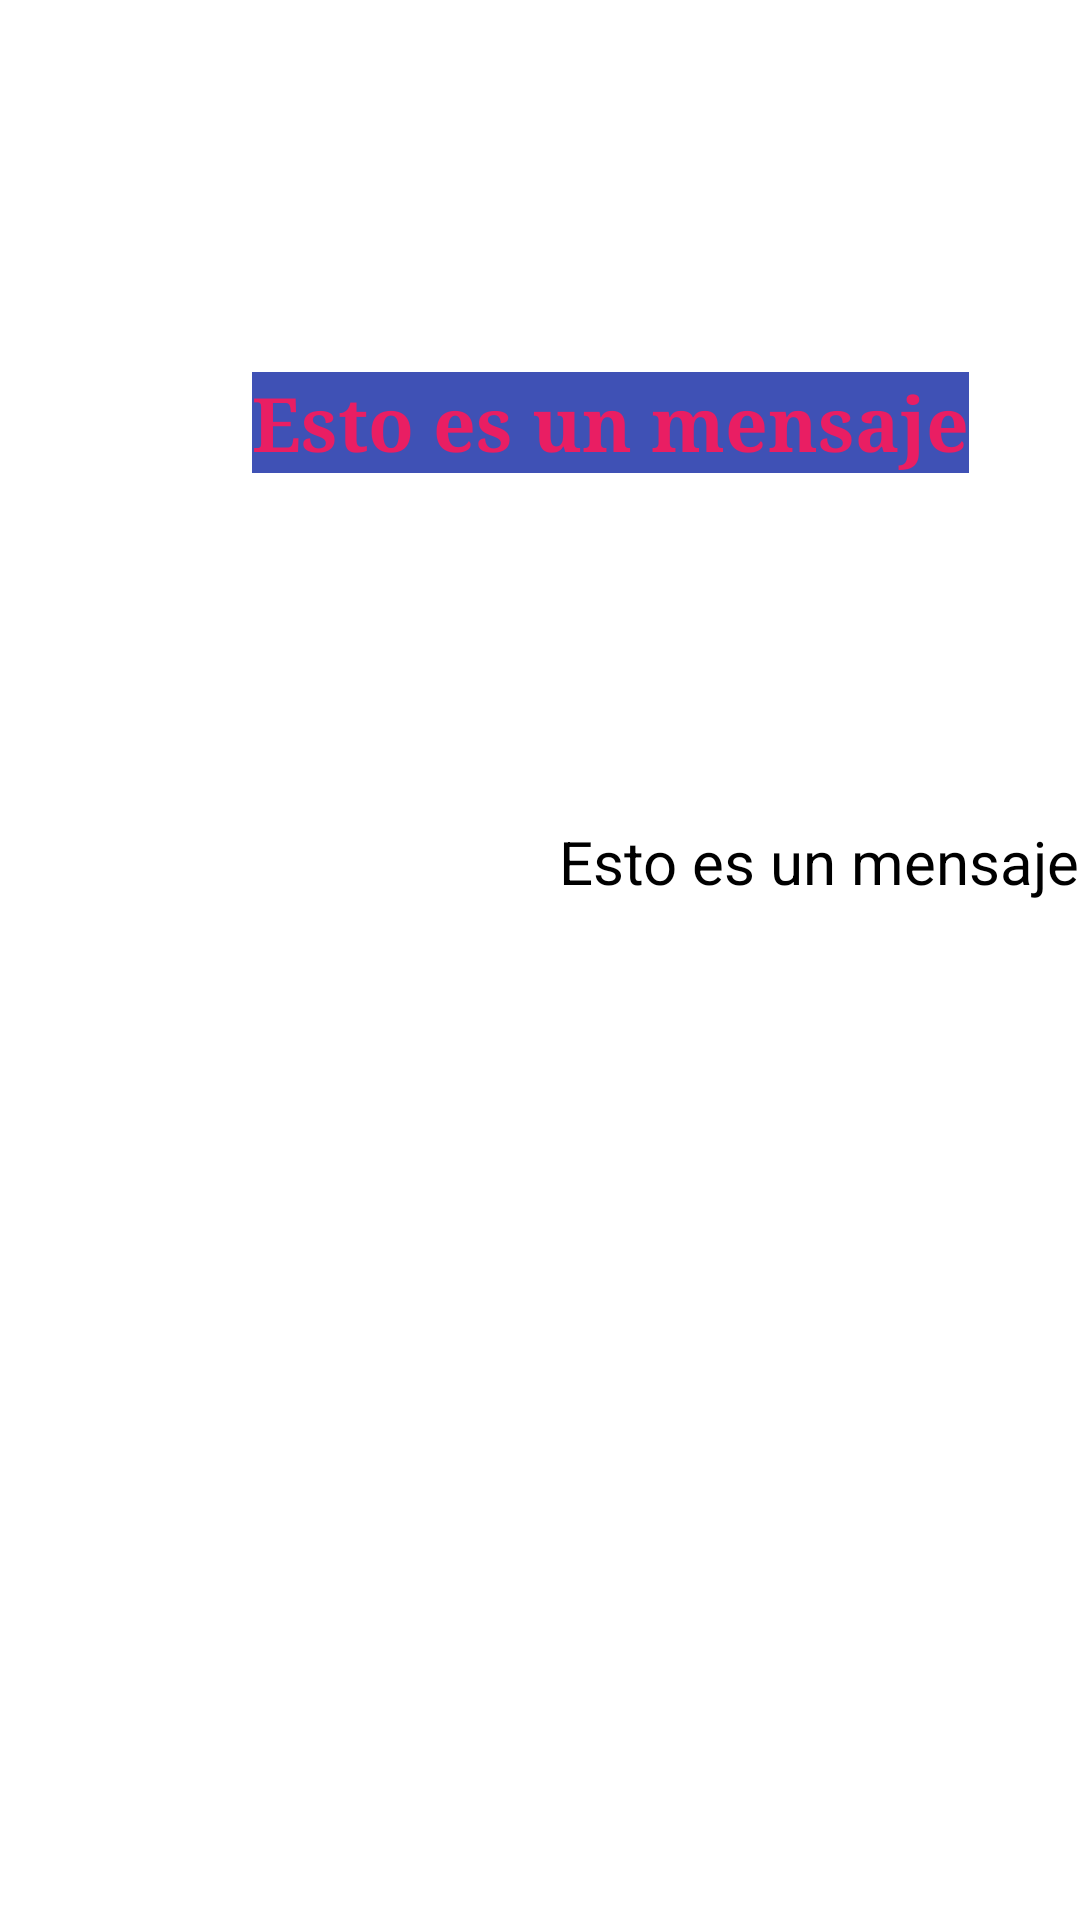

This screen was rendered from an Android layout file. Write that file and the resources it references.
<!-- AndroidManifest.xml: application theme Theme.Layouts -->
<!-- res/layout/activity_ej203_definicion_recursos.xml -->
<?xml version="1.0" encoding="utf-8"?>
<androidx.constraintlayout.widget.ConstraintLayout
    xmlns:android="http://schemas.android.com/apk/res/android"
    xmlns:app="http://schemas.android.com/apk/res-auto"
    xmlns:tools="http://schemas.android.com/tools"
    android:layout_width="match_parent"
    android:layout_height="match_parent"
    tools:context=".ej2_introviews.Ej203DefinicionRecursosActivity">


    

    <TextView
        android:id="@+id/textView3"
        android:layout_width="wrap_content"
        android:layout_height="wrap_content"
        android:layout_marginTop="116dp"
        android:text="@string/esto_es_un_mensaje"
        android:textSize="@dimen/letra_mayor"
        app:layout_constraintEnd_toEndOf="parent"
        app:layout_constraintTop_toBottomOf="@+id/textView4" />

    <TextView
        android:id="@+id/textView4"
        android:layout_width="wrap_content"
        android:layout_height="wrap_content"
        android:layout_marginStart="84dp"
        android:layout_marginTop="124dp"
        android:background="@color/azul_oscuro"
        android:text="@string/esto_es_un_mensaje"
        android:textColor="@color/rojo"
        android:textSize="25sp"
        android:textStyle="bold"
        android:typeface="serif"
        app:layout_constraintStart_toStartOf="parent"
        app:layout_constraintTop_toTopOf="parent" />
    

</androidx.constraintlayout.widget.ConstraintLayout>
<!-- resources referenced by this layout -->
<resources>
  <color name="azul_oscuro">#3F51B5</color>
  <color name="rojo">#E91E63</color>
  <dimen name="letra_mayor">20sp</dimen>
  <string name="esto_es_un_mensaje" translatable="false">Esto es un mensaje</string>
</resources>
